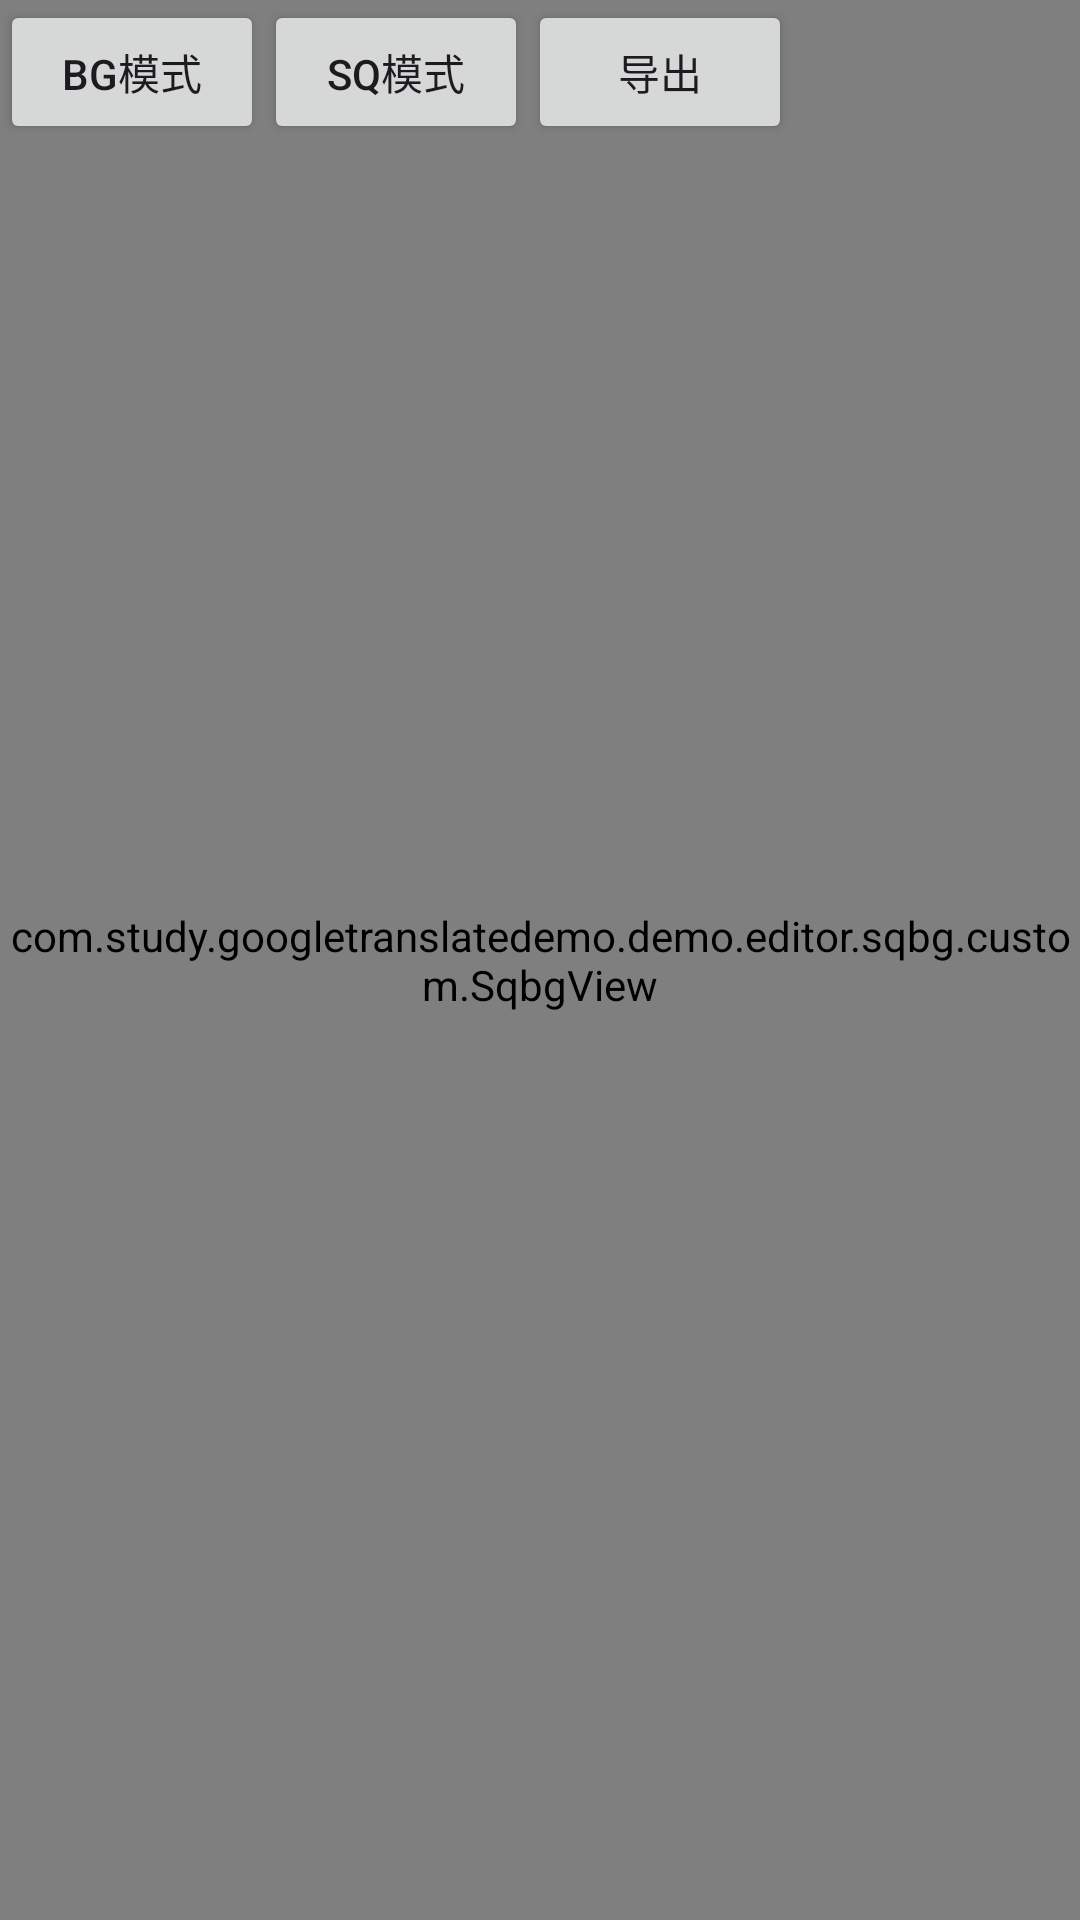

Write the Android layout XML for this screen, with the resource values it uses.
<!-- AndroidManifest.xml: application theme Theme.GoogleTranslateDemo -->
<!-- res/layout/activity_sqbg.xml -->
<?xml version="1.0" encoding="utf-8"?>
<FrameLayout xmlns:android="http://schemas.android.com/apk/res/android"
    android:layout_width="match_parent"
    android:layout_height="match_parent">

    <com.study.googletranslatedemo.demo.editor.sqbg.custom.SqbgView
        android:id="@+id/sqbg_view"
        android:layout_width="match_parent"
        android:layout_height="match_parent" />

    <LinearLayout
        android:layout_width="match_parent"
        android:layout_height="wrap_content"
        android:orientation="horizontal">

        <androidx.appcompat.widget.AppCompatButton
            android:id="@+id/btn_bg_mode"
            android:layout_width="wrap_content"
            android:layout_height="wrap_content"
            android:text="BG模式" />

        <androidx.appcompat.widget.AppCompatButton
            android:id="@+id/btn_sq_mode"
            android:layout_width="wrap_content"
            android:layout_height="wrap_content"
            android:text="SQ模式" />

        <androidx.appcompat.widget.AppCompatButton
            android:id="@+id/btn_export"
            android:layout_width="wrap_content"
            android:layout_height="wrap_content"
            android:text="导出" />
    </LinearLayout>
</FrameLayout>
<!-- resources referenced by this layout -->
<resources>
  <style name="Theme.GoogleTranslateDemo" parent="Base.Theme.GoogleTranslateDemo" />
  <style name="Base.Theme.GoogleTranslateDemo" parent="Theme.Material3.DayNight.NoActionBar">
          
          
      </style>
</resources>
